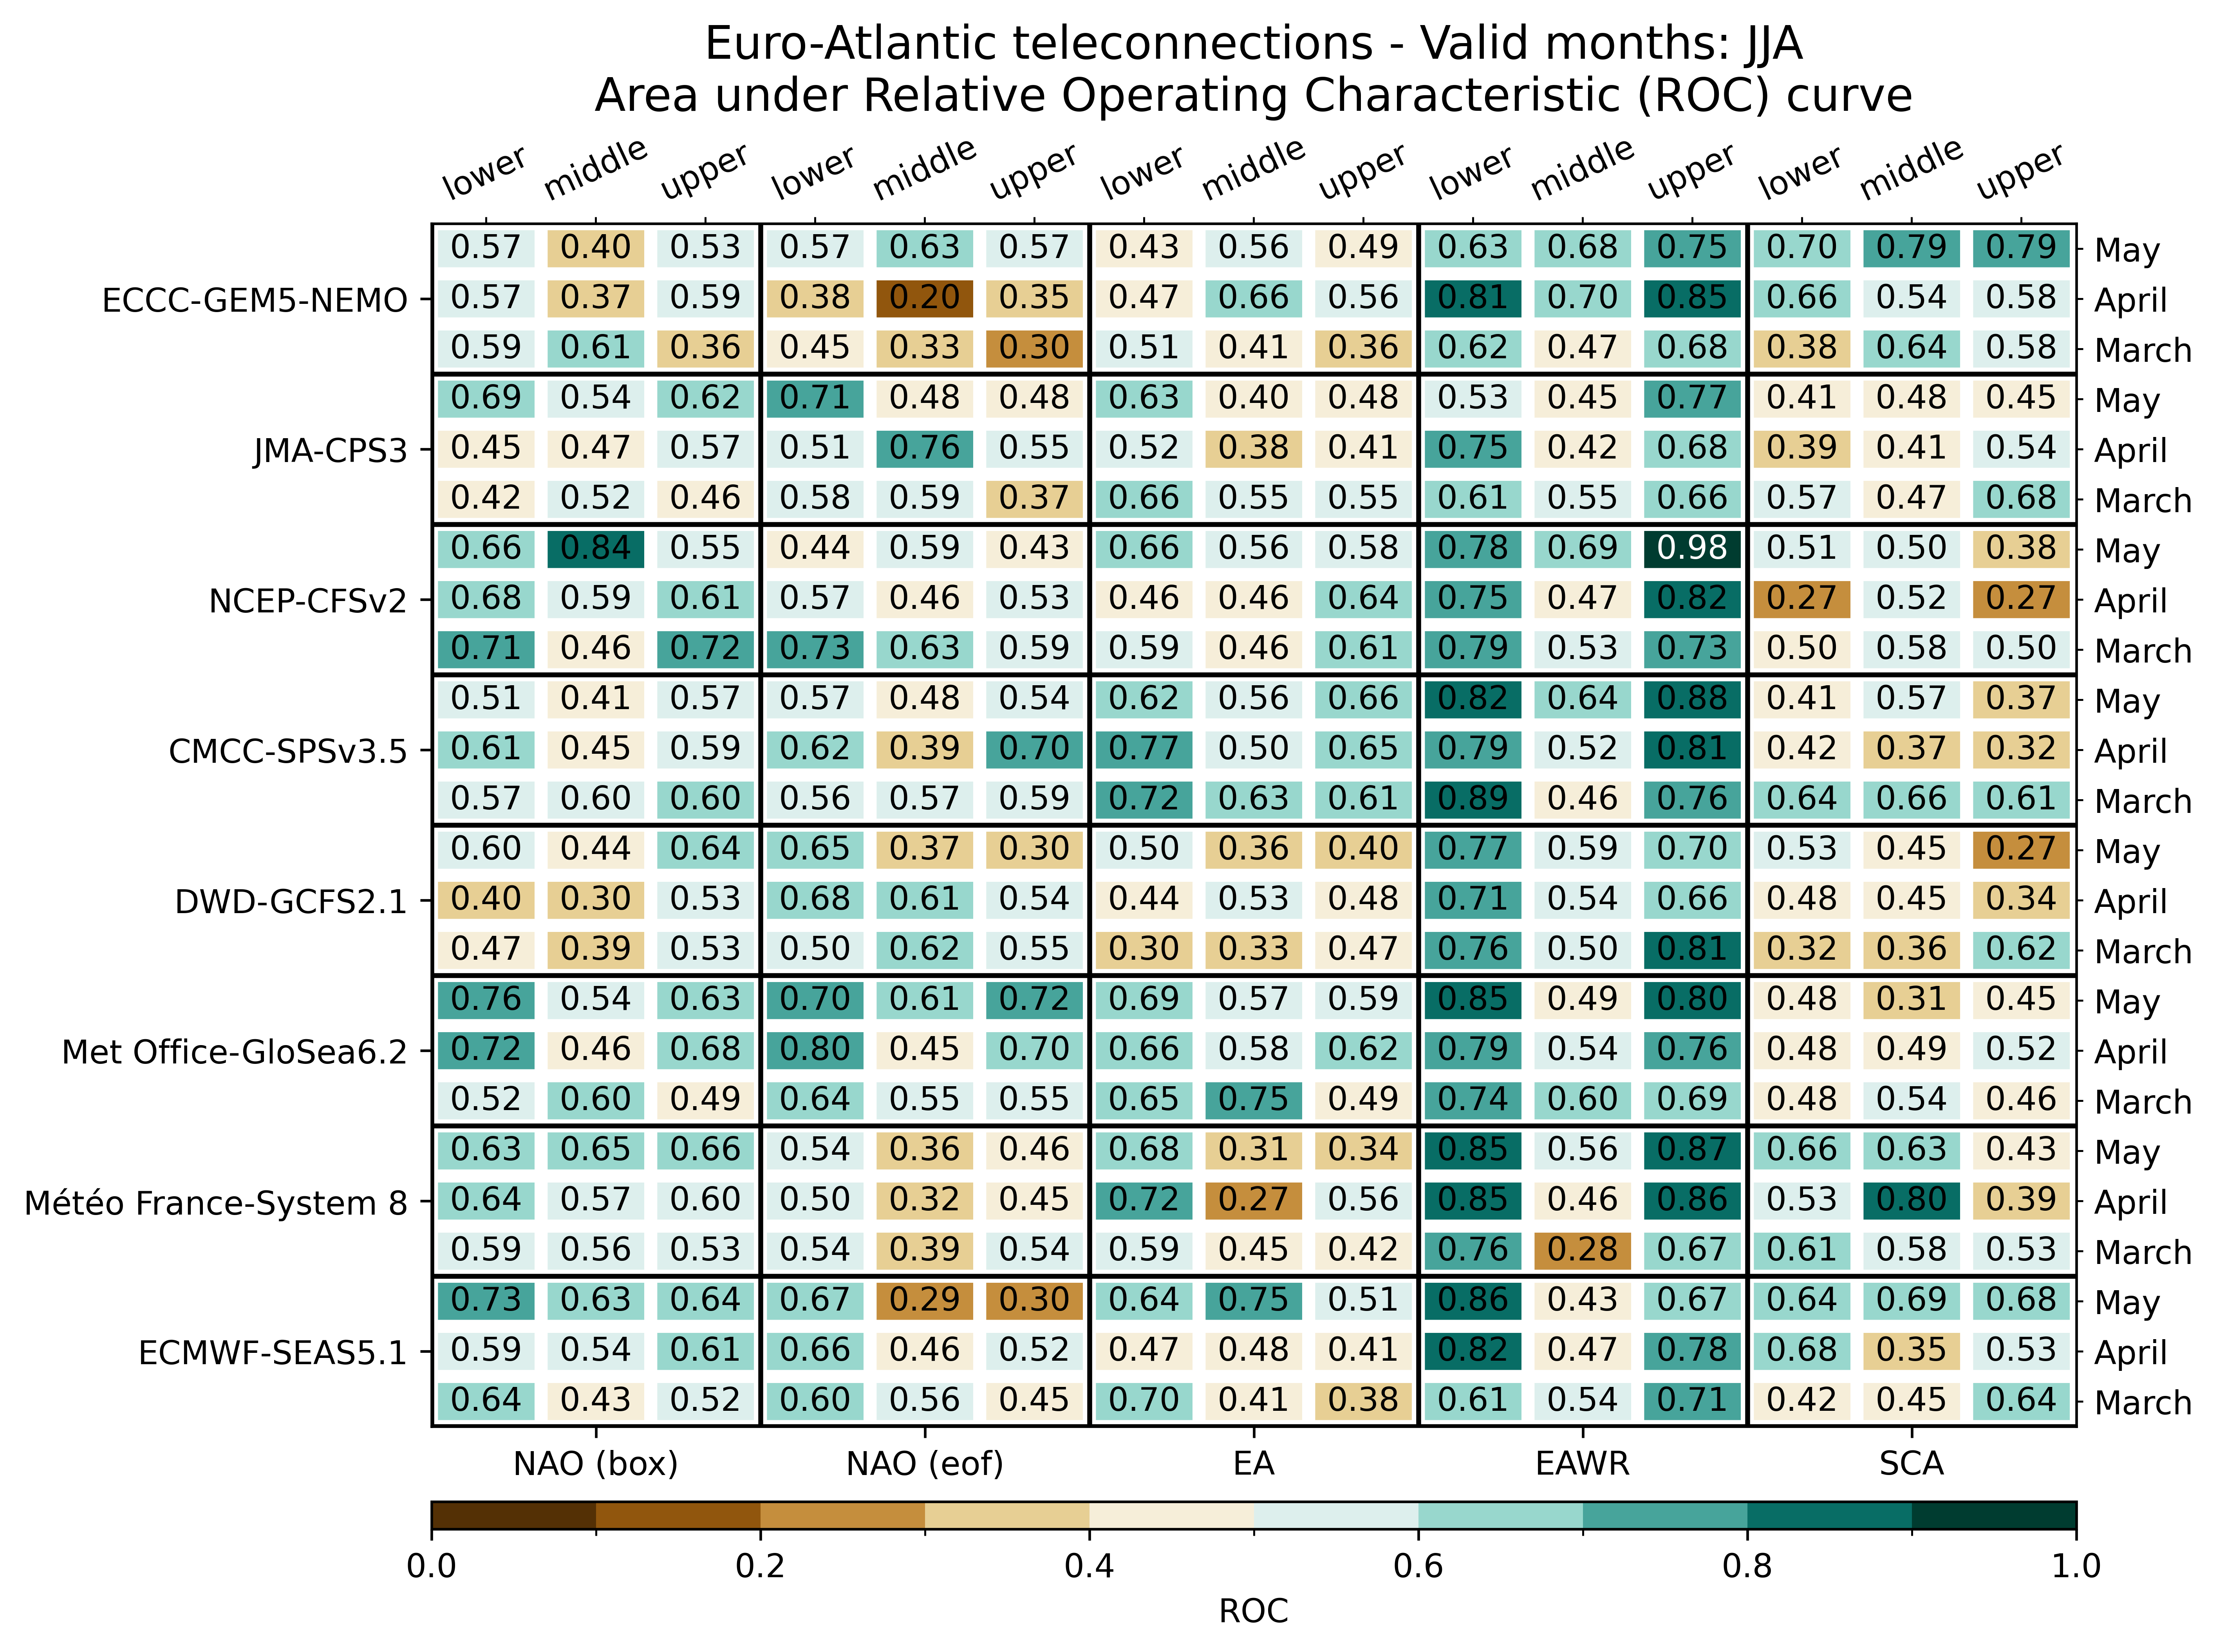

The file beside this chart, header and first rows:
, , NAO (box), NAO (box), NAO (box), NAO (eof), NAO (eof), NAO (eof), EA, EA, EA, EAWR, EAWR, EAWR, SCA, SCA, SCA
, , lower, middle, upper, lower, middle, upper, lower, middle, upper, lower, middle, upper, lower, middle, upper
ECMWF-SEAS5.1, March, 0.6367, 0.4258, 0.5195, 0.6016, 0.5586, 0.4492, 0.6953, 0.4062, 0.3828, 0.6094, 0.5391, 0.7148, 0.418, 0.4492, 0.6445
ECMWF-SEAS5.1, April, 0.5938, 0.5352, 0.6055, 0.6602, 0.4648, 0.5195, 0.4727, 0.4805, 0.4141, 0.8242, 0.4688, 0.7773, 0.6758, 0.3477, 0.5312
ECMWF-SEAS5.1, May, 0.7344, 0.6289, 0.6445, 0.6719, 0.2852, 0.2969, 0.6445, 0.7539, 0.5117, 0.8594, 0.4258, 0.668, 0.6406, 0.6875, 0.6836
Météo France-System 8, March, 0.5938, 0.5586, 0.5273, 0.5391, 0.3945, 0.5391, 0.5859, 0.4492, 0.418, 0.7578, 0.2773, 0.6719, 0.6133, 0.5781, 0.5312
Météo France-System 8, April, 0.6445, 0.5703, 0.5977, 0.5, 0.3164, 0.4492, 0.7227, 0.2734, 0.5586, 0.8477, 0.4648, 0.8633, 0.5273, 0.8047, 0.3867
Météo France-System 8, May, 0.6289, 0.6523, 0.6562, 0.543, 0.3633, 0.4648, 0.6836, 0.3086, 0.3398, 0.8477, 0.5586, 0.8672, 0.6641, 0.6289, 0.4258
Met Office-GloSea6.2, March, 0.5234, 0.6016, 0.4883, 0.6406, 0.5508, 0.5508, 0.6523, 0.7461, 0.4922, 0.7422, 0.6016, 0.6875, 0.4844, 0.5391, 0.457
Met Office-GloSea6.2, April, 0.7188, 0.4648, 0.6797, 0.7969, 0.4492, 0.6992, 0.6562, 0.5781, 0.6211, 0.793, 0.5352, 0.7578, 0.4766, 0.4883, 0.5156
Met Office-GloSea6.2, May, 0.7578, 0.543, 0.6328, 0.7031, 0.6133, 0.7227, 0.6875, 0.5664, 0.5859, 0.8477, 0.4922, 0.8008, 0.4805, 0.3086, 0.4492
DWD-GCFS2.1, March, 0.4727, 0.3945, 0.5273, 0.5, 0.6172, 0.5547, 0.3008, 0.332, 0.4688, 0.7617, 0.5039, 0.8125, 0.3242, 0.3594, 0.6172
DWD-GCFS2.1, April, 0.3984, 0.3047, 0.5273, 0.6758, 0.6133, 0.543, 0.4375, 0.5312, 0.4844, 0.707, 0.543, 0.6641, 0.4766, 0.4531, 0.3398
DWD-GCFS2.1, May, 0.5977, 0.4375, 0.6406, 0.6523, 0.3711, 0.3047, 0.5, 0.3633, 0.3984, 0.7656, 0.5859, 0.6992, 0.5312, 0.4492, 0.2734
CMCC-SPSv3.5, March, 0.5742, 0.5977, 0.6016, 0.5625, 0.5664, 0.5898, 0.7188, 0.6328, 0.6094, 0.8906, 0.4648, 0.7578, 0.6445, 0.6641, 0.6094
CMCC-SPSv3.5, April, 0.6133, 0.4492, 0.5859, 0.625, 0.3906, 0.7031, 0.7695, 0.5, 0.6484, 0.7852, 0.5156, 0.8125, 0.4219, 0.3711, 0.3242
CMCC-SPSv3.5, May, 0.5078, 0.4141, 0.5742, 0.5703, 0.4844, 0.543, 0.6211, 0.5625, 0.6641, 0.8242, 0.6406, 0.875, 0.4141, 0.5742, 0.3672
NCEP-CFSv2, March, 0.7109, 0.457, 0.7188, 0.7344, 0.6289, 0.5938, 0.5938, 0.4609, 0.6133, 0.793, 0.5273, 0.7305, 0.4961, 0.5781, 0.5
NCEP-CFSv2, April, 0.6758, 0.5859, 0.6055, 0.5742, 0.4609, 0.5312, 0.4609, 0.4648, 0.6445, 0.7461, 0.4688, 0.8164, 0.2656, 0.5234, 0.2734
NCEP-CFSv2, May, 0.6562, 0.8359, 0.5547, 0.4375, 0.5898, 0.4336, 0.6641, 0.5586, 0.5781, 0.7812, 0.6914, 0.9766, 0.5078, 0.5, 0.3789
JMA-CPS3, March, 0.418, 0.5195, 0.457, 0.582, 0.5938, 0.3672, 0.6562, 0.5547, 0.5547, 0.6055, 0.5469, 0.6641, 0.5664, 0.4688, 0.6797
JMA-CPS3, April, 0.4492, 0.4727, 0.5703, 0.5117, 0.7578, 0.5547, 0.5234, 0.3789, 0.4102, 0.7539, 0.4219, 0.6797, 0.3945, 0.4062, 0.5352
JMA-CPS3, May, 0.6875, 0.543, 0.625, 0.7148, 0.4766, 0.4844, 0.6328, 0.4023, 0.4766, 0.5312, 0.4453, 0.7734, 0.4102, 0.4805, 0.4453
ECCC-GEM5-NEMO, March, 0.5938, 0.6094, 0.3555, 0.4492, 0.3281, 0.2969, 0.5078, 0.4141, 0.3594, 0.6172, 0.4688, 0.6836, 0.3828, 0.6367, 0.5781
ECCC-GEM5-NEMO, April, 0.5742, 0.3672, 0.5938, 0.3789, 0.1992, 0.3516, 0.4727, 0.6562, 0.5586, 0.8086, 0.6953, 0.8516, 0.6641, 0.5391, 0.582
ECCC-GEM5-NEMO, May, 0.5742, 0.3984, 0.5273, 0.5664, 0.6328, 0.5664, 0.4297, 0.5586, 0.4883, 0.6289, 0.6797, 0.7461, 0.6953, 0.7852, 0.7891
